Run: headless pygame with SDL's dummy video driver; simulated clock (each Clock.tick advances the game by its frame time, no real sleeping); random seed 0; keys injected as events and as key.get_pressed() state; no mouse input.
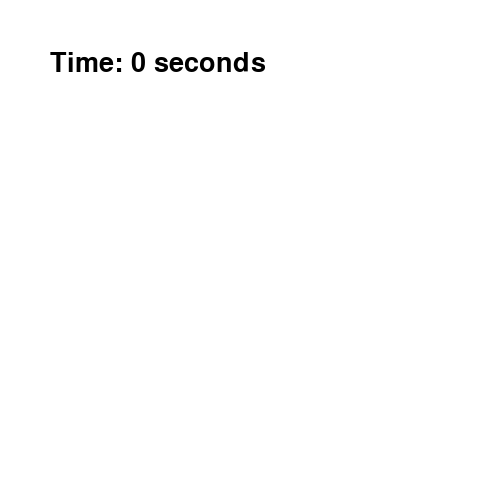
Frame 1 of 4 · flips 1–60 · no input
Frame 2 of 4 · flips 61–180 · tapped SPACE, RETURN · held RIGHT (→), D · screen unchanged from frame 1, image omitted
Frame 3 of 4 · flips 181–300 · held DOWN (↓), S · screen unchanged from frame 2, image omitted
Frame 4 of 4 · flips 301–420 · held LEFT (←), A, UP (↑), W · screen unchanged from frame 3, image omitted

The pygame program that drew these frames:

import pygame
pygame.init()

# Create a screen
screen = pygame.display.set_mode((500, 500))

running = True
start_ticks = pygame.time.get_ticks()  # Get the start time in milliseconds

while running:
    for event in pygame.event.get():
        if event.type == pygame.QUIT:
            running = False

    # Get the elapsed time in milliseconds
    elapsed_time = pygame.time.get_ticks()  - start_ticks

    # Display the elapsed time on the screen
    font = pygame.font.SysFont(None, 40)
    text = font.render(f"Time: {elapsed_time // 1000} seconds", True, (0, 0, 0))
    screen.fill((255, 255, 255))
    screen.blit(text, (50, 50))

    # Update the display
    pygame.display.flip()

pygame.quit()
